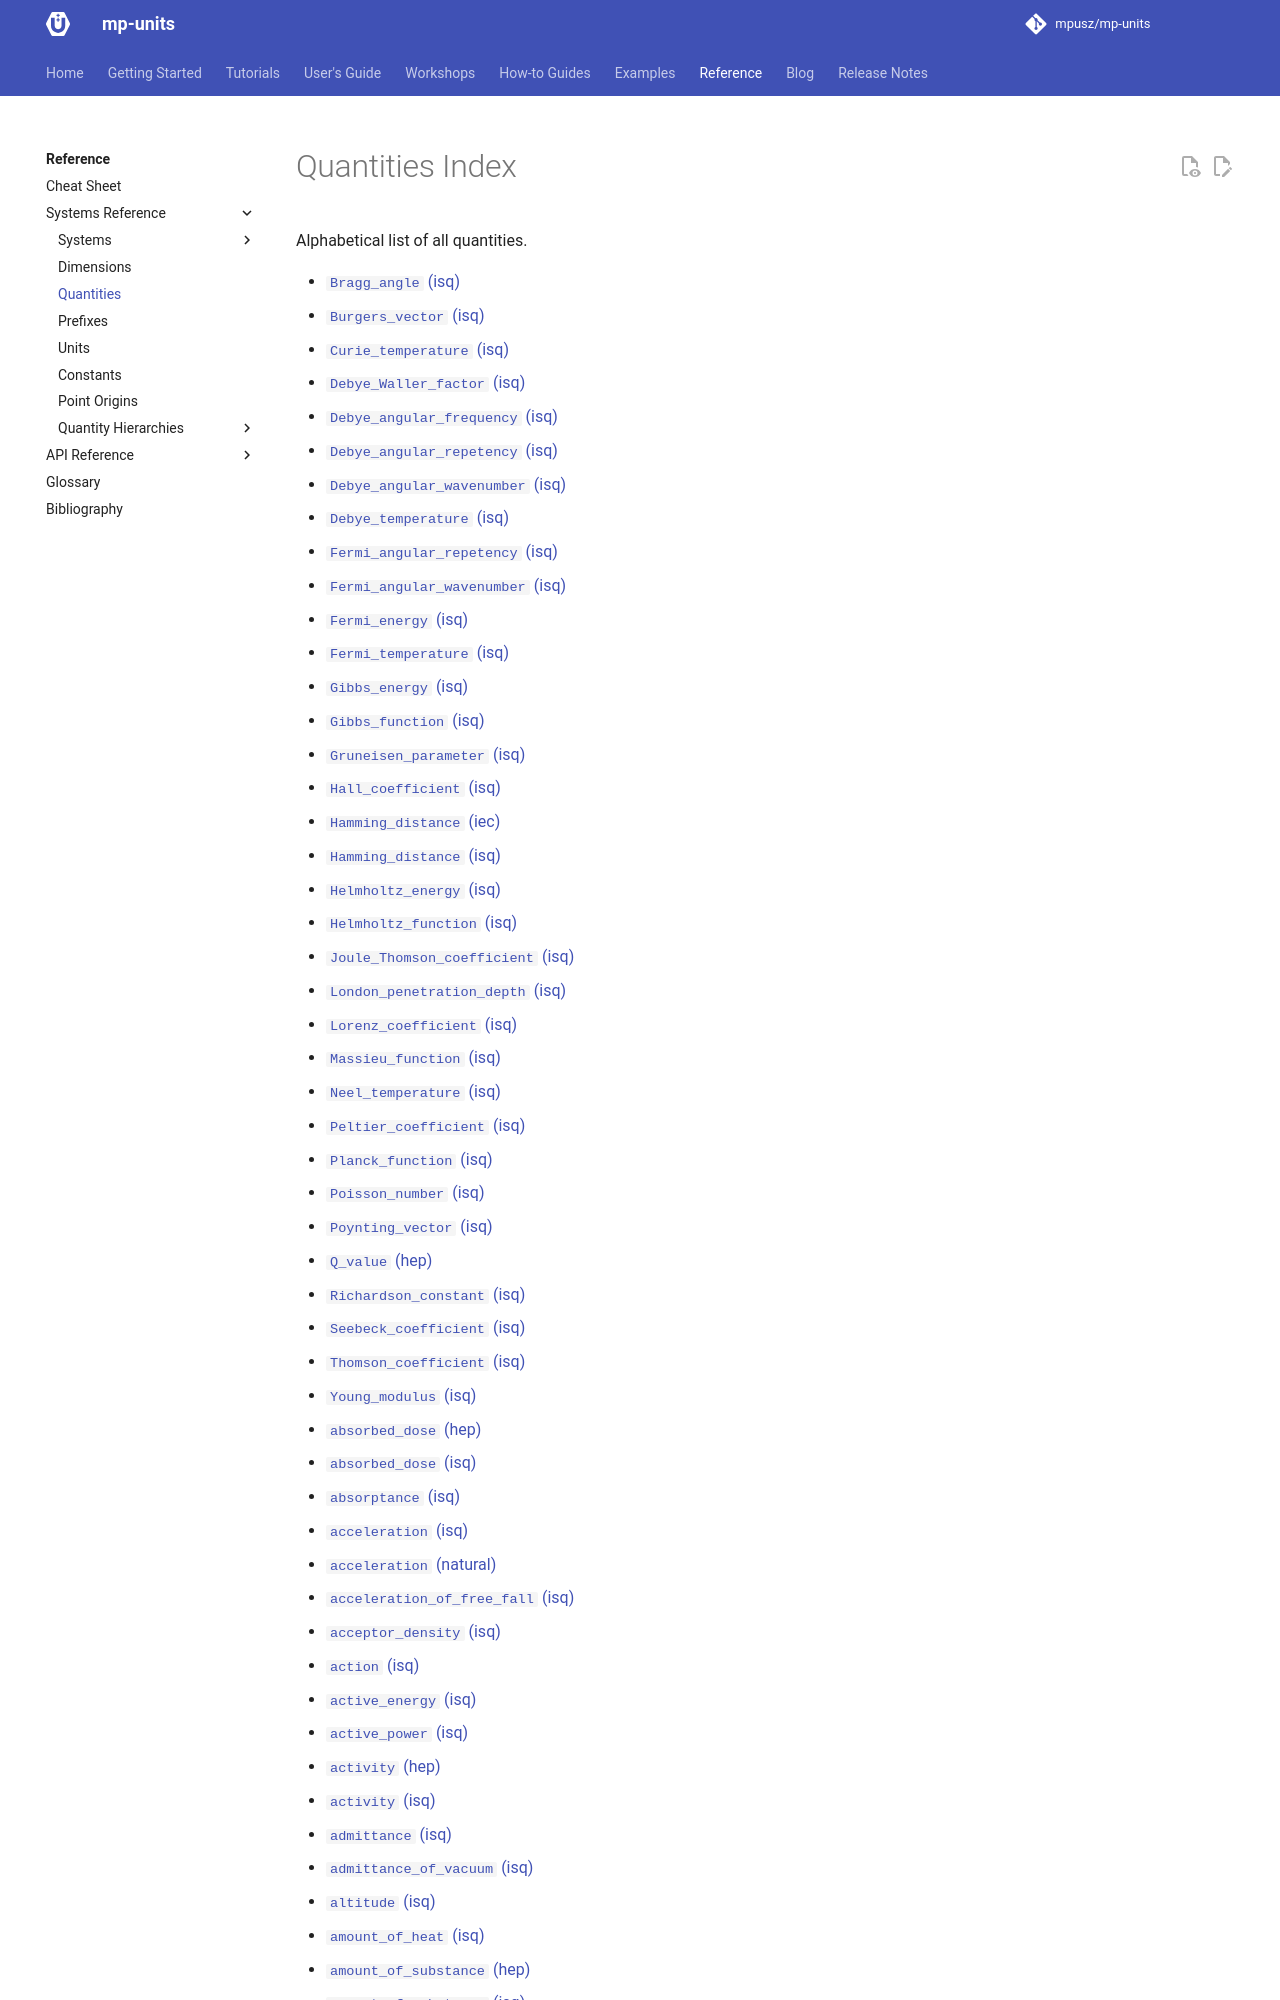

repository: RalphSteinhagen/units · page: HEAD/reference/systems_reference/quantities_index/index.html · generator: mkdocs

<!-- This file is auto-generated. Do not edit manually. -->
<!-- Run: python3 scripts/systems_reference.py --force -->

# Quantities Index

Alphabetical list of all quantities.

- [`Gibbs_energy` (isq)](systems/isq.md#Gibbs_energy)
- [`Gibbs_function` (isq)](systems/isq.md#Gibbs_function)
- [`Hamming_distance` (iec)](systems/iec.md#Hamming_distance)
- [`Hamming_distance` (isq)](systems/isq.md#Hamming_distance)
- [`Helmholtz_energy` (isq)](systems/isq.md#Helmholtz_energy)
- [`Helmholtz_function` (isq)](systems/isq.md#Helmholtz_function)
- [`Joule_Thomson_coefficient` (isq)](systems/isq.md#Joule_Thomson_coefficient)
- [`Massieu_function` (isq)](systems/isq.md#Massieu_function)
- [`Planck_function` (isq)](systems/isq.md#Planck_function)
- [`Poisson_number` (isq)](systems/isq.md#Poisson_number)
- [`Poynting_vector` (isq)](systems/isq.md#Poynting_vector)
- [`Q_value` (hep)](systems/hep.md#Q_value)
- [`Young_modulus` (isq)](systems/isq.md#Young_modulus)
- [`absorbed_dose` (hep)](systems/hep.md#absorbed_dose)
- [`absorbed_dose` (isq)](systems/isq.md#absorbed_dose)
- [`acceleration` (isq)](systems/isq.md#acceleration)
- [`acceleration` (natural)](systems/natural.md#acceleration)
- [`acceleration_of_free_fall` (isq)](systems/isq.md#acceleration_of_free_fall)
- [`action` (isq)](systems/isq.md#action)
- [`active_energy` (isq)](systems/isq.md#active_energy)
- [`active_power` (isq)](systems/isq.md#active_power)
- [`activity` (hep)](systems/hep.md#activity)
- [`activity` (isq)](systems/isq.md#activity)
- [`admittance` (isq)](systems/isq.md#admittance)
- [`admittance_of_vacuum` (isq)](systems/isq.md#admittance_of_vacuum)
- [`altitude` (isq)](systems/isq.md#altitude)
- [`amount_of_heat` (isq)](systems/isq.md#amount_of_heat)
- [`amount_of_substance` (hep)](systems/hep.md#amount_of_substance)
- [`amount_of_substance` (isq)](systems/isq.md#amount_of_substance)
- [`angle` (angular)](systems/angular.md#angle)
- [`angle` (hep)](systems/hep.md#angle)
- [`angular_acceleration` (isq)](systems/isq.md#angular_acceleration)
- [`angular_acceleration` (isq_angle)](systems/isq_angle.md#angular_acceleration)
- [`angular_displacement` (isq)](systems/isq.md#angular_displacement)
- [`angular_displacement` (isq_angle)](systems/isq_angle.md#angular_displacement)
- [`angular_frequency` (isq)](systems/isq.md#angular_frequency)
- [`angular_frequency` (isq_angle)](systems/isq_angle.md#angular_frequency)
- [`angular_impulse` (isq)](systems/isq.md#angular_impulse)
- [`angular_impulse` (isq_angle)](systems/isq_angle.md#angular_impulse)
- [`angular_measure` (isq)](systems/isq.md#angular_measure)
- [`angular_measure` (isq_angle)](systems/isq_angle.md#angular_measure)
- [`angular_measure` (natural)](systems/natural.md#angular_measure)
- [`angular_momentum` (isq)](systems/isq.md#angular_momentum)
- [`angular_momentum` (isq_angle)](systems/isq_angle.md#angular_momentum)
- [`angular_repetency` (isq)](systems/isq.md#angular_repetency)
- [`angular_repetency` (isq_angle)](systems/isq_angle.md#angular_repetency)
- [`angular_velocity` (isq)](syst
